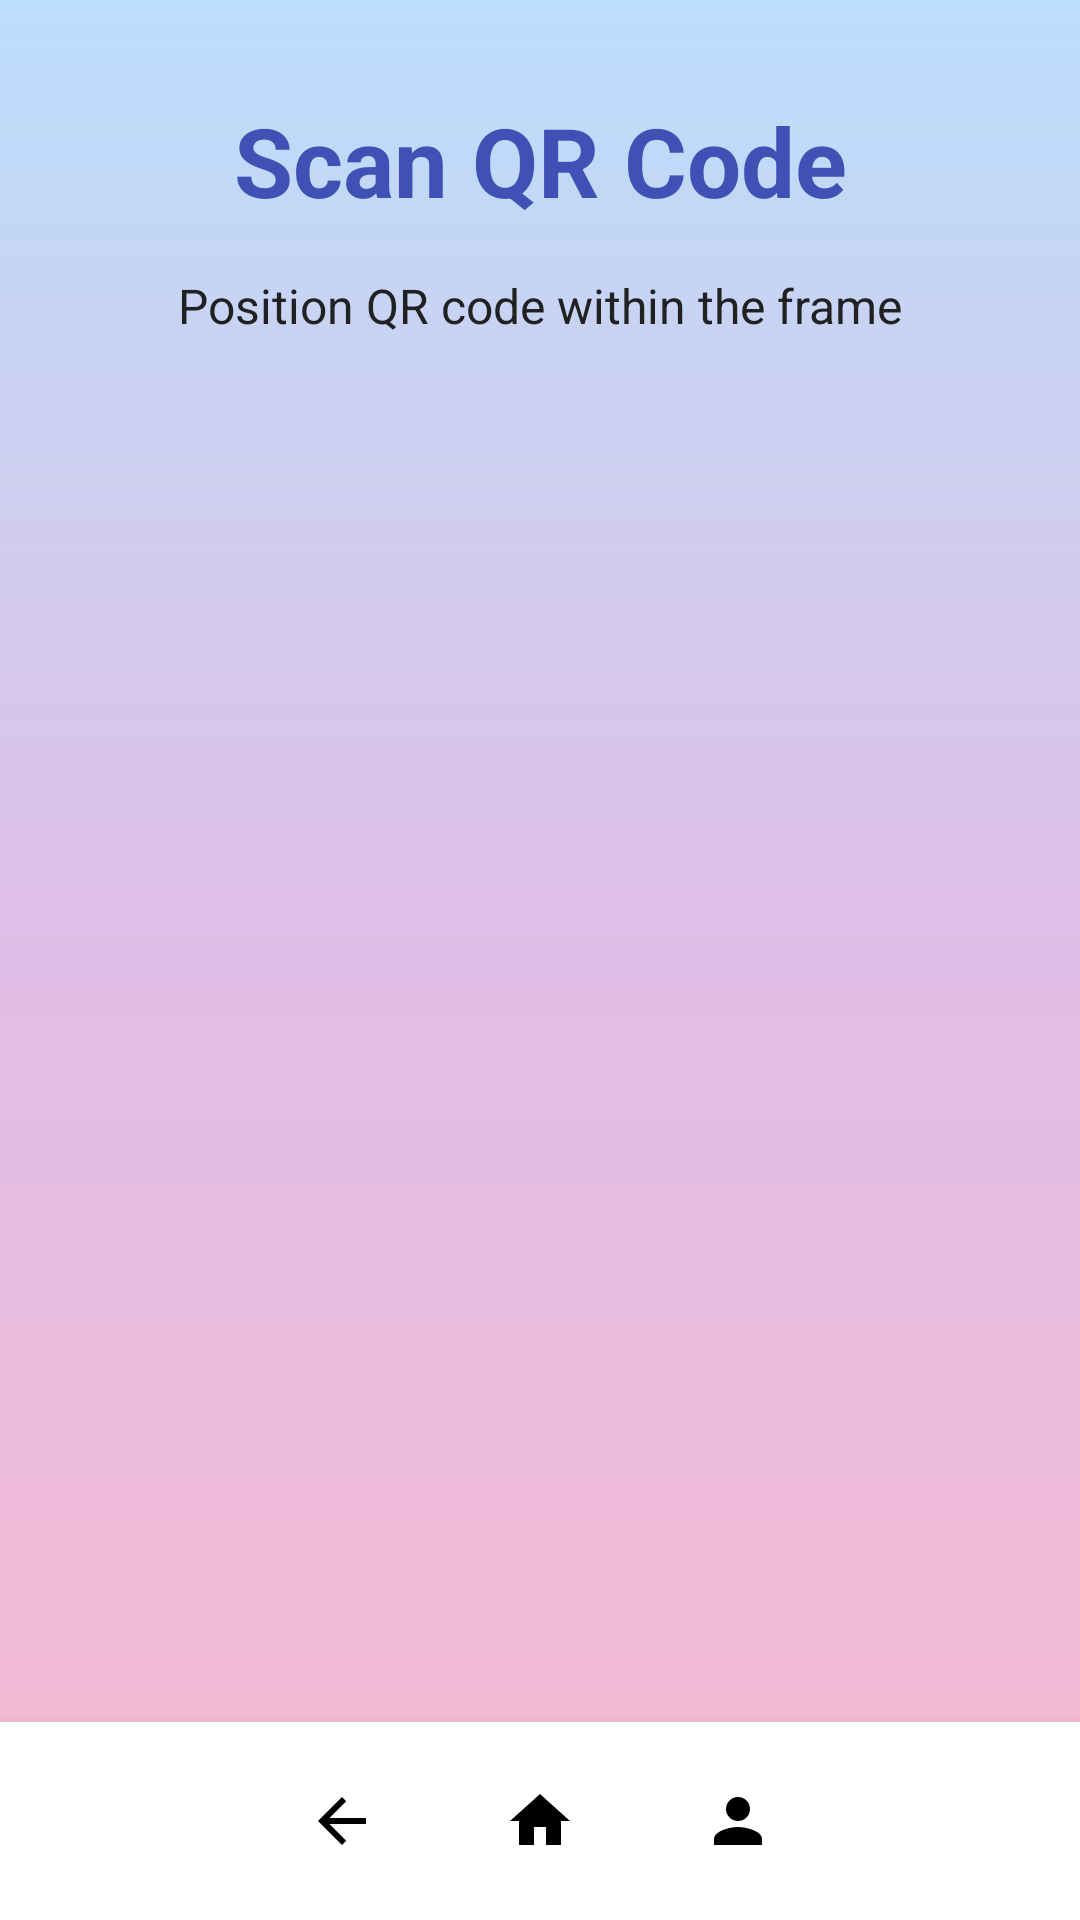

Write the Android layout XML for this screen, with the resource values it uses.
<!-- AndroidManifest.xml: activity theme Theme.AppCompat.NoActionBar -->
<!-- res/layout/activity_qr_scan.xml -->
<?xml version="1.0" encoding="utf-8"?>
<androidx.constraintlayout.widget.ConstraintLayout xmlns:android="http://schemas.android.com/apk/res/android"
    xmlns:app="http://schemas.android.com/apk/res-auto"
    xmlns:tools="http://schemas.android.com/tools"
    android:layout_width="match_parent"
    android:layout_height="match_parent"
    android:background="@drawable/gradient_background_main"
    tools:context=".QrScanActivity">

    <TextView
        android:id="@+id/scanQrTitle"
        android:layout_width="wrap_content"
        android:layout_height="wrap_content"
        android:text="Scan QR Code"
        android:textColor="@color/title_text_color"
        android:textSize="32sp"
        android:textStyle="bold"
        android:layout_marginTop="32dp"
        app:layout_constraintEnd_toEndOf="parent"
        app:layout_constraintStart_toStartOf="parent"
        app:layout_constraintTop_toTopOf="parent" />

    <TextView
        android:id="@+id/instructionText"
        android:layout_width="wrap_content"
        android:layout_height="wrap_content"
        android:text="Position QR code within the frame"
        android:textColor="@color/primary_text_color"
        android:textSize="16sp"
        android:layout_marginTop="16dp"
        app:layout_constraintEnd_toEndOf="parent"
        app:layout_constraintStart_toStartOf="parent"
        app:layout_constraintTop_toBottomOf="@id/scanQrTitle" />

    <LinearLayout
        android:id="@+id/navigationButtons"
        android:layout_width="match_parent"
        android:layout_height="wrap_content"
        android:gravity="center"
        android:orientation="horizontal"
        android:paddingVertical="8dp"
        android:background="@android:color/white"
        android:elevation="8dp"
        app:layout_constraintBottom_toBottomOf="parent"
        app:layout_constraintStart_toStartOf="parent"
        app:layout_constraintEnd_toEndOf="parent">

        <ImageButton
            android:id="@+id/backButton"
            android:layout_width="50dp"
            android:layout_height="50dp"
            android:background="?android:attr/selectableItemBackgroundBorderless"
            android:contentDescription="Back"
            android:src="@drawable/ic_back"
            android:padding="8dp"
            app:tint="@color/black" />

        <ImageButton
            android:id="@+id/homeButton"
            android:layout_width="50dp"
            android:layout_height="50dp"
            android:layout_marginStart="16dp"
            android:background="?android:attr/selectableItemBackgroundBorderless"
            android:contentDescription="Home"
            android:src="@drawable/ic_home"
            android:padding="8dp"
            app:tint="@color/black" />

        <ImageButton
            android:id="@+id/profileButton"
            android:layout_width="50dp"
            android:layout_height="50dp"
            android:layout_marginStart="16dp"
            android:background="?android:attr/selectableItemBackgroundBorderless"
            android:contentDescription="Profile"
            android:src="@drawable/ic_profile"
            android:padding="8dp"
            app:tint="@color/black" />
    </LinearLayout>

</androidx.constraintlayout.widget.ConstraintLayout>
<!-- resources referenced by this layout -->
<resources>
  <color name="black">#FF000000</color>
  <color name="primary_text_color">#212121</color>
  <color name="title_text_color">#3F51B5</color>
  <!-- drawable gradient_background_main (drawable) -->
  <?xml version="1.0" encoding="utf-8"?>
  <shape xmlns:android="http://schemas.android.com/apk/res/android">
      <gradient
          android:angle="270"
          android:startColor="@color/gradient_start_light"
          android:centerColor="@color/gradient_center_light"
          android:endColor="@color/gradient_end_light"
          android:type="linear" />
  </shape>
  <!-- drawable ic_back (drawable) -->
  <vector xmlns:android="http://schemas.android.com/apk/res/android"
      android:width="24dp"
      android:height="24dp"
      android:viewportWidth="24"
      android:viewportHeight="24"
      android:tint="#000000"> 
      <path
          android:fillColor="@android:color/white"
          android:pathData="M20,11H7.83l5.59,-5.59L12,4l-8,8 8,8 1.41,-1.41L7.83,13H20v-2z"/>
  </vector>
  <!-- drawable ic_home (drawable) -->
  <vector xmlns:android="http://schemas.android.com/apk/res/android"
      android:width="24dp"
      android:height="24dp"
      android:viewportWidth="24"
      android:viewportHeight="24"
      android:tint="#000000"> 
      <path
          android:fillColor="@android:color/white"
          android:pathData="M10,20v-6h4v6h5v-8h3L12,3 2,12h3v8z"/>
  </vector>
  <!-- drawable ic_profile (drawable) -->
  <vector xmlns:android="http://schemas.android.com/apk/res/android"
      android:width="24dp"
      android:height="24dp"
      android:viewportWidth="24"
      android:viewportHeight="24"
      android:tint="#000000"> 
      <path
          android:fillColor="@android:color/white"
          android:pathData="M12,12c2.21,0 4,-1.79 4,-4s-1.79,-4 -4,-4 -4,1.79 -4,4 1.79,4 4,4zM12,14c-2.67,0 -8,1.34 -8,4v2h16v-2c0,-2.66 -5.33,-4 -8,-4z"/>
  </vector>
  <color name="gradient_start_light">#BBDEFB</color>
  <color name="gradient_center_light">#E1BEE7</color>
  <color name="gradient_end_light">#F8BBD0</color>
</resources>
